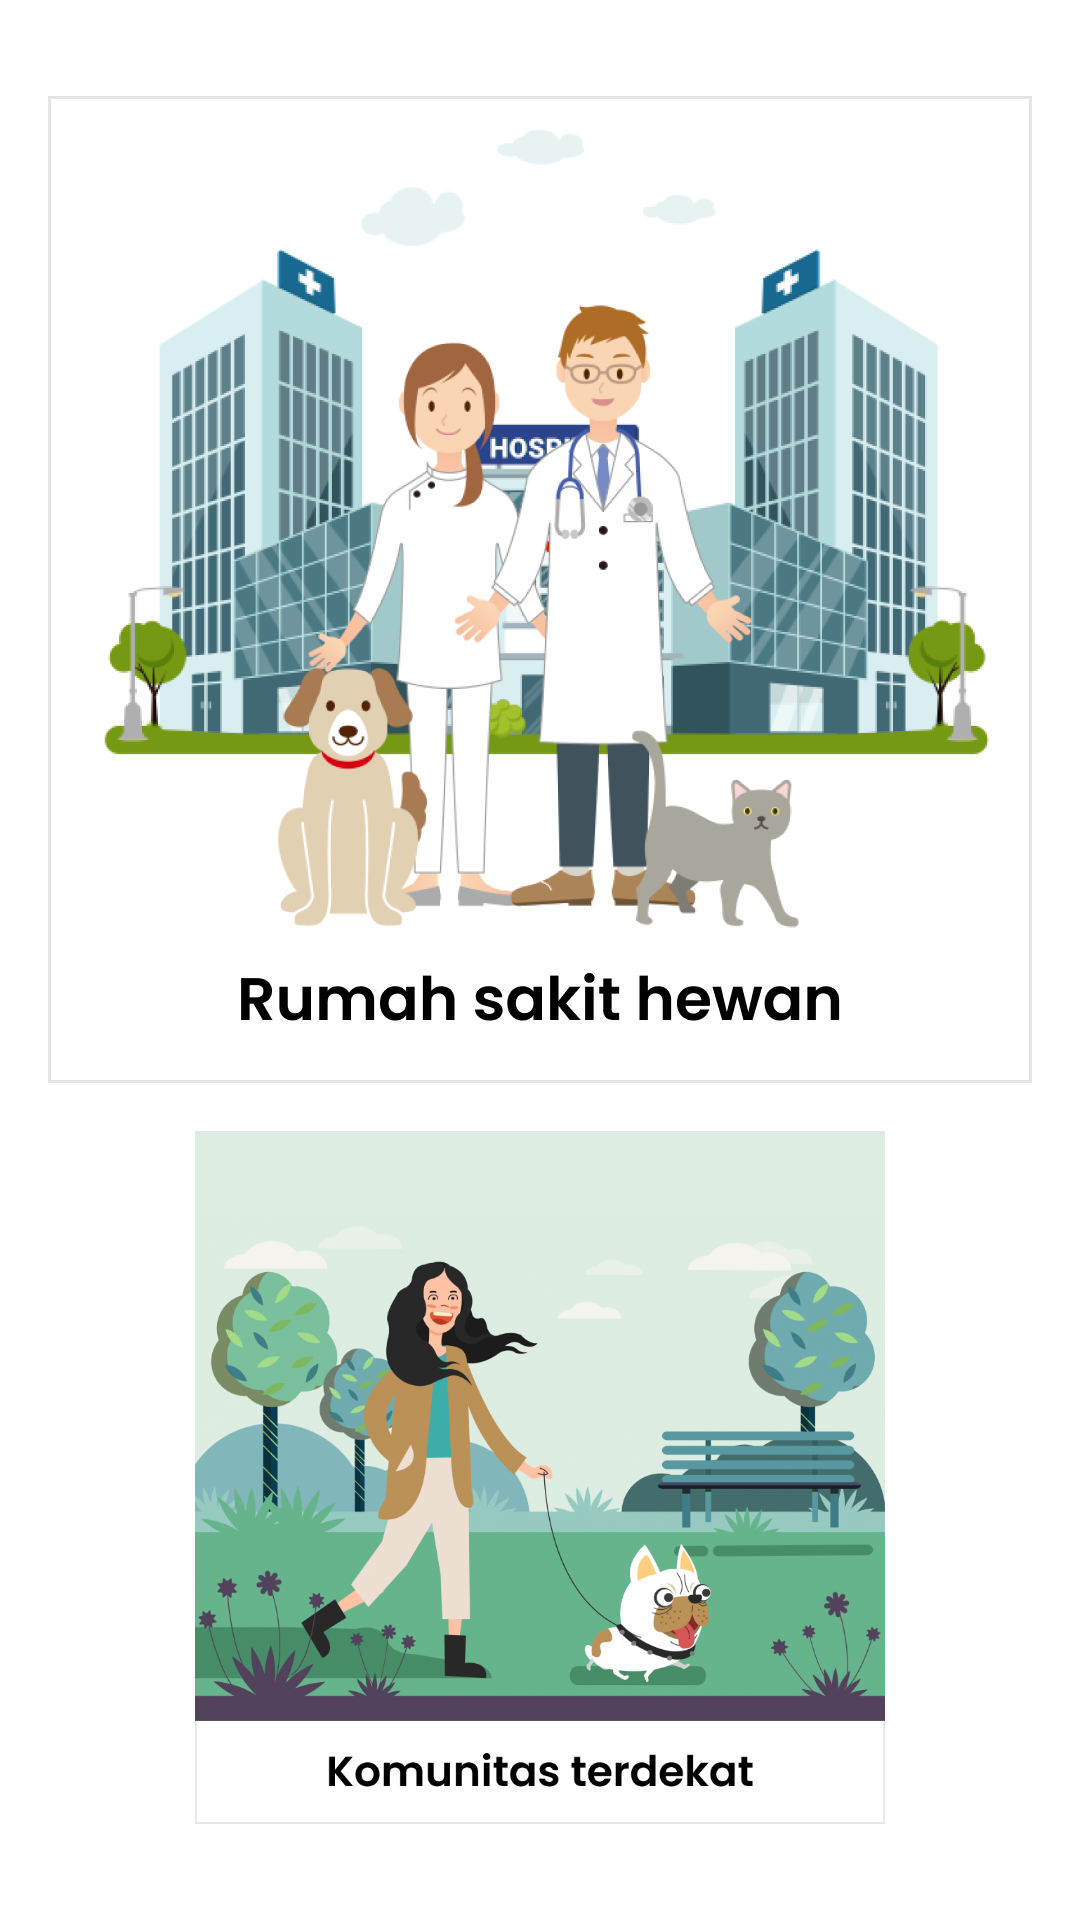

Reconstruct the res/layout file that produces this screen, plus the resources it refers to.
<!-- AndroidManifest.xml: application theme Theme.MeowBottom -->
<!-- res/layout/fragment_location.xml -->
<?xml version="1.0" encoding="utf-8"?>
<androidx.constraintlayout.widget.ConstraintLayout xmlns:android="http://schemas.android.com/apk/res/android"
    xmlns:tools="http://schemas.android.com/tools"
    android:layout_width="match_parent"
    android:layout_height="match_parent"
    xmlns:app="http://schemas.android.com/apk/res-auto"
    tools:context=".ui.location.LocationFragment">

    <ImageView
        android:id="@+id/iv_rs"
        android:src="@drawable/rs"
        app:layout_constraintEnd_toEndOf="parent"
        app:layout_constraintStart_toStartOf="parent"
        app:layout_constraintTop_toTopOf="parent"
        app:layout_constraintHorizontal_chainStyle="spread"
        android:layout_marginTop="32dp"
        android:layout_width="wrap_content"
        android:layout_height="0dp"/>

    <ImageView
        android:id="@+id/iv_loc_community"
        android:src="@drawable/terdekat"
        app:layout_constraintEnd_toEndOf="parent"
        app:layout_constraintStart_toStartOf="parent"
        app:layout_constraintTop_toBottomOf="@id/iv_rs"
        app:layout_constraintBottom_toBottomOf="parent"
        app:layout_constraintHorizontal_chainStyle="spread"
        android:layout_marginBottom="32dp"
        android:layout_marginTop="16dp"
        android:layout_width="wrap_content"
        android:layout_height="0dp"/>

</androidx.constraintlayout.widget.ConstraintLayout>
<!-- resources referenced by this layout -->
<resources>
  <!-- drawable rs: png bitmap (drawable-hdpi, 86312 bytes) -->
  <!-- drawable terdekat: png bitmap (drawable-hdpi, 158727 bytes) -->
  <style name="Theme.MeowBottom" parent="Theme.MaterialComponents.DayNight.DarkActionBar">
          
          <item name="colorPrimary">@color/purple_500</item>
          <item name="colorPrimaryVariant">@color/purple_700</item>
          <item name="colorOnPrimary">@color/white</item>
          
          <item name="colorSecondary">@color/teal_200</item>
          <item name="colorSecondaryVariant">@color/teal_700</item>
          <item name="colorOnSecondary">@color/black</item>
          
          <item name="android:statusBarColor">?attr/colorPrimaryVariant</item>
          
      </style>
  <color name="purple_500">#FF6200EE</color>
  <color name="purple_700">#FF3700B3</color>
  <color name="white">#FFFFFFFF</color>
  <color name="teal_200">#FF03DAC5</color>
  <color name="teal_700">#FF018786</color>
  <color name="black">#FF000000</color>
</resources>
